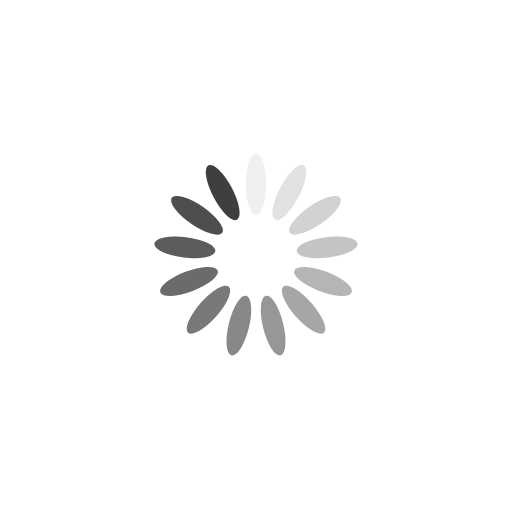
t = 0.00 s
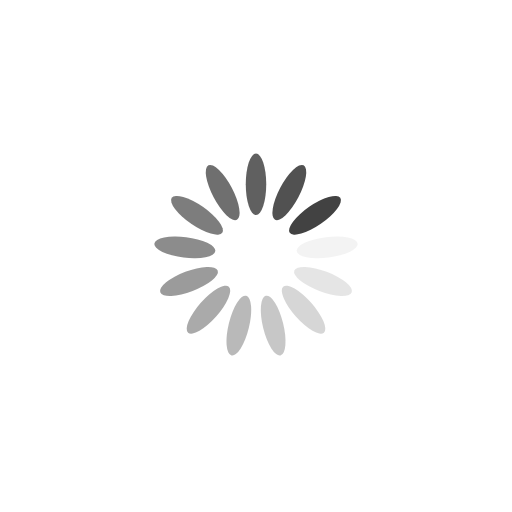
t = 0.25 s
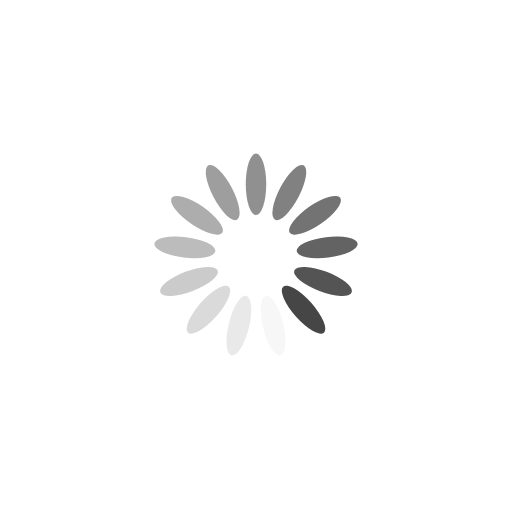
t = 0.50 s
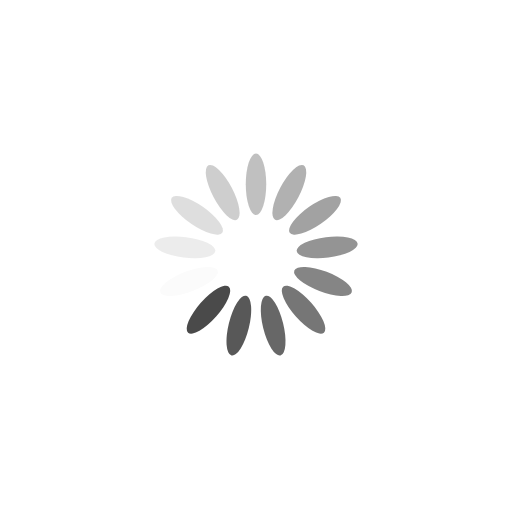
t = 0.75 s

The animated SVG that drew these frames (rendered in a browser with its animation timeline set to each time). Animation: 13 SMIL elements (animate=13); one cycle of 1.00 s, repeats indefinitely.

<svg xmlns="http://www.w3.org/2000/svg" viewBox="0 0 100 100" preserveAspectRatio="xMidYMid" width="200" height="200" style="shape-rendering: auto; display: block; background: transparent;" xmlns:xlink="http://www.w3.org/1999/xlink"><g><g transform="rotate(0 50 50)">
  <rect fill="#3f3f3f" height="12" width="4" ry="6" rx="2" y="30" x="48">
    <animate repeatCount="indefinite" begin="-0.9230769230769231s" dur="1s" keyTimes="0;1" values="1;0" attributeName="opacity"></animate>
  </rect>
</g><g transform="rotate(27.692307692307693 50 50)">
  <rect fill="#3f3f3f" height="12" width="4" ry="6" rx="2" y="30" x="48">
    <animate repeatCount="indefinite" begin="-0.8461538461538461s" dur="1s" keyTimes="0;1" values="1;0" attributeName="opacity"></animate>
  </rect>
</g><g transform="rotate(55.38461538461539 50 50)">
  <rect fill="#3f3f3f" height="12" width="4" ry="6" rx="2" y="30" x="48">
    <animate repeatCount="indefinite" begin="-0.7692307692307693s" dur="1s" keyTimes="0;1" values="1;0" attributeName="opacity"></animate>
  </rect>
</g><g transform="rotate(83.07692307692308 50 50)">
  <rect fill="#3f3f3f" height="12" width="4" ry="6" rx="2" y="30" x="48">
    <animate repeatCount="indefinite" begin="-0.6923076923076923s" dur="1s" keyTimes="0;1" values="1;0" attributeName="opacity"></animate>
  </rect>
</g><g transform="rotate(110.76923076923077 50 50)">
  <rect fill="#3f3f3f" height="12" width="4" ry="6" rx="2" y="30" x="48">
    <animate repeatCount="indefinite" begin="-0.6153846153846154s" dur="1s" keyTimes="0;1" values="1;0" attributeName="opacity"></animate>
  </rect>
</g><g transform="rotate(138.46153846153845 50 50)">
  <rect fill="#3f3f3f" height="12" width="4" ry="6" rx="2" y="30" x="48">
    <animate repeatCount="indefinite" begin="-0.5384615384615384s" dur="1s" keyTimes="0;1" values="1;0" attributeName="opacity"></animate>
  </rect>
</g><g transform="rotate(166.15384615384616 50 50)">
  <rect fill="#3f3f3f" height="12" width="4" ry="6" rx="2" y="30" x="48">
    <animate repeatCount="indefinite" begin="-0.46153846153846156s" dur="1s" keyTimes="0;1" values="1;0" attributeName="opacity"></animate>
  </rect>
</g><g transform="rotate(193.84615384615384 50 50)">
  <rect fill="#3f3f3f" height="12" width="4" ry="6" rx="2" y="30" x="48">
    <animate repeatCount="indefinite" begin="-0.38461538461538464s" dur="1s" keyTimes="0;1" values="1;0" attributeName="opacity"></animate>
  </rect>
</g><g transform="rotate(221.53846153846155 50 50)">
  <rect fill="#3f3f3f" height="12" width="4" ry="6" rx="2" y="30" x="48">
    <animate repeatCount="indefinite" begin="-0.3076923076923077s" dur="1s" keyTimes="0;1" values="1;0" attributeName="opacity"></animate>
  </rect>
</g><g transform="rotate(249.23076923076923 50 50)">
  <rect fill="#3f3f3f" height="12" width="4" ry="6" rx="2" y="30" x="48">
    <animate repeatCount="indefinite" begin="-0.23076923076923078s" dur="1s" keyTimes="0;1" values="1;0" attributeName="opacity"></animate>
  </rect>
</g><g transform="rotate(276.9230769230769 50 50)">
  <rect fill="#3f3f3f" height="12" width="4" ry="6" rx="2" y="30" x="48">
    <animate repeatCount="indefinite" begin="-0.15384615384615385s" dur="1s" keyTimes="0;1" values="1;0" attributeName="opacity"></animate>
  </rect>
</g><g transform="rotate(304.61538461538464 50 50)">
  <rect fill="#3f3f3f" height="12" width="4" ry="6" rx="2" y="30" x="48">
    <animate repeatCount="indefinite" begin="-0.07692307692307693s" dur="1s" keyTimes="0;1" values="1;0" attributeName="opacity"></animate>
  </rect>
</g><g transform="rotate(332.3076923076923 50 50)">
  <rect fill="#3f3f3f" height="12" width="4" ry="6" rx="2" y="30" x="48">
    <animate repeatCount="indefinite" begin="0s" dur="1s" keyTimes="0;1" values="1;0" attributeName="opacity"></animate>
  </rect>
</g><g></g></g><!-- [ldio] generated by https://loading.io --></svg>
